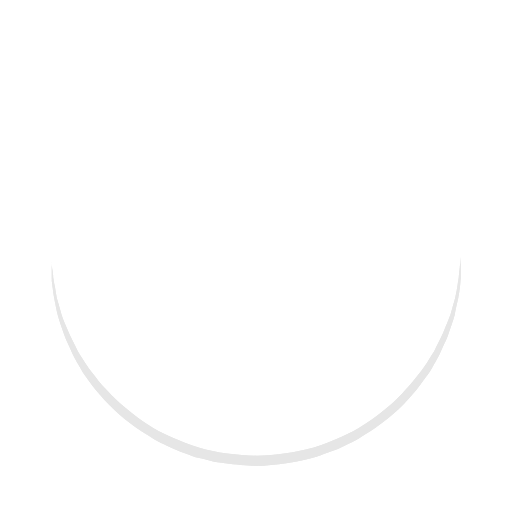
t = 0.00 s
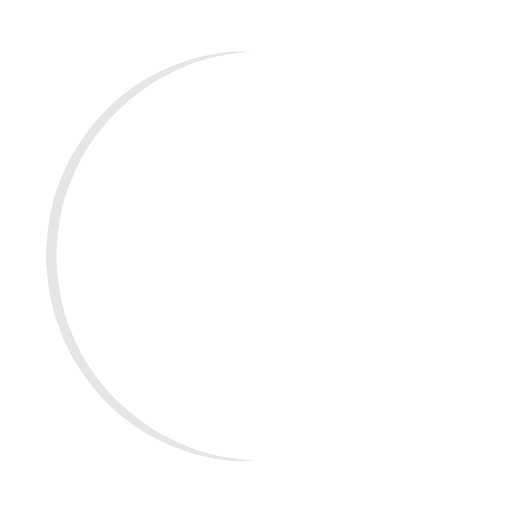
t = 0.25 s
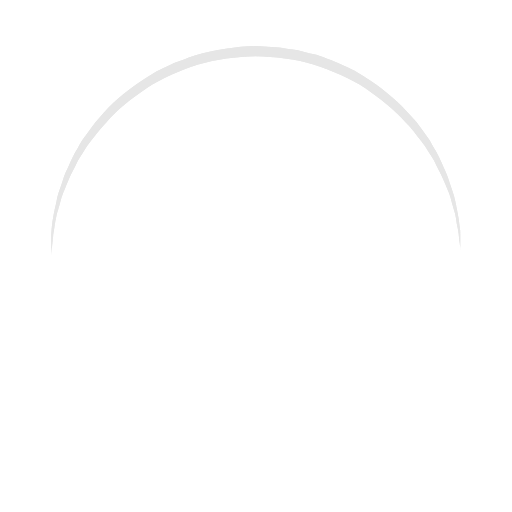
t = 0.50 s
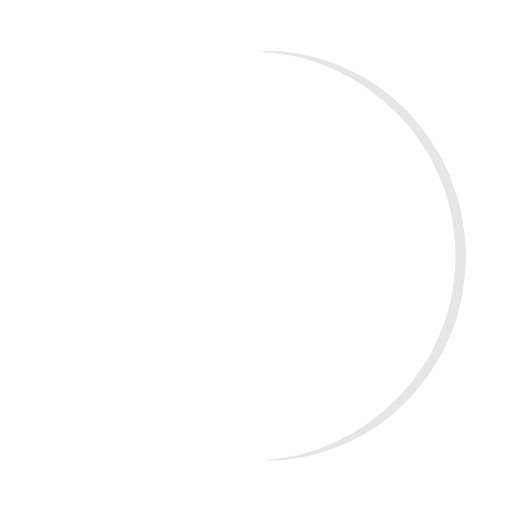
t = 0.75 s

The animated SVG that drew these frames (rendered in a browser with its animation timeline set to each time). Animation: 1 SMIL element (animateTransform=1); one cycle of 1.00 s, repeats indefinitely.

<?xml version="1.0" encoding="utf-8"?><svg width='120px' height='120px' xmlns="http://www.w3.org/2000/svg" viewBox="0 0 100 100" preserveAspectRatio="xMidYMid" class="uil-ring"><rect x="0" y="0" width="100" height="100" fill="none" class="bk"></rect><defs><filter id="uil-ring-shadow" x="-100%" y="-100%" width="300%" height="300%"><feOffset result="offOut" in="SourceGraphic" dx="0" dy="0"></feOffset><feGaussianBlur result="blurOut" in="offOut" stdDeviation="0"></feGaussianBlur><feBlend in="SourceGraphic" in2="blurOut" mode="normal"></feBlend></filter></defs><path d="M10,50c0,0,0,0.5,0.1,1.4c0,0.5,0.1,1,0.2,1.7c0,0.3,0.1,0.7,0.1,1.1c0.1,0.4,0.1,0.8,0.2,1.2c0.2,0.8,0.3,1.8,0.5,2.8 c0.3,1,0.6,2.1,0.9,3.2c0.3,1.1,0.9,2.3,1.4,3.5c0.5,1.2,1.2,2.4,1.8,3.7c0.3,0.6,0.8,1.2,1.2,1.9c0.4,0.6,0.8,1.3,1.3,1.9 c1,1.2,1.9,2.6,3.1,3.7c2.2,2.5,5,4.7,7.9,6.7c3,2,6.5,3.4,10.1,4.6c3.6,1.1,7.5,1.5,11.2,1.6c4-0.1,7.7-0.6,11.3-1.6 c3.6-1.2,7-2.6,10-4.6c3-2,5.8-4.2,7.9-6.7c1.2-1.2,2.1-2.5,3.1-3.7c0.5-0.6,0.9-1.3,1.3-1.9c0.4-0.6,0.8-1.3,1.2-1.9 c0.6-1.3,1.3-2.5,1.8-3.7c0.5-1.2,1-2.4,1.4-3.5c0.3-1.1,0.6-2.2,0.9-3.2c0.2-1,0.4-1.9,0.5-2.8c0.1-0.4,0.1-0.8,0.2-1.2 c0-0.4,0.1-0.7,0.1-1.1c0.1-0.7,0.1-1.2,0.2-1.7C90,50.5,90,50,90,50s0,0.5,0,1.4c0,0.5,0,1,0,1.7c0,0.3,0,0.7,0,1.1 c0,0.4-0.1,0.8-0.1,1.2c-0.1,0.9-0.2,1.8-0.4,2.8c-0.2,1-0.5,2.1-0.7,3.3c-0.3,1.2-0.8,2.4-1.2,3.7c-0.2,0.7-0.5,1.3-0.8,1.9 c-0.3,0.7-0.6,1.3-0.9,2c-0.3,0.7-0.7,1.3-1.1,2c-0.4,0.7-0.7,1.4-1.2,2c-1,1.3-1.9,2.7-3.1,4c-2.2,2.7-5,5-8.1,7.1 c-0.8,0.5-1.6,1-2.4,1.5c-0.8,0.5-1.7,0.9-2.6,1.3L66,87.7l-1.4,0.5c-0.9,0.3-1.8,0.7-2.8,1c-3.8,1.1-7.9,1.7-11.8,1.8L47,90.8 c-1,0-2-0.2-3-0.3l-1.5-0.2l-0.7-0.1L41.1,90c-1-0.3-1.9-0.5-2.9-0.7c-0.9-0.3-1.9-0.7-2.8-1L34,87.7l-1.3-0.6 c-0.9-0.4-1.8-0.8-2.6-1.3c-0.8-0.5-1.6-1-2.4-1.5c-3.1-2.1-5.9-4.5-8.1-7.1c-1.2-1.2-2.1-2.7-3.1-4c-0.5-0.6-0.8-1.4-1.2-2 c-0.4-0.7-0.8-1.3-1.1-2c-0.3-0.7-0.6-1.3-0.9-2c-0.3-0.7-0.6-1.3-0.8-1.9c-0.4-1.3-0.9-2.5-1.2-3.7c-0.3-1.2-0.5-2.3-0.7-3.3 c-0.2-1-0.3-2-0.4-2.8c-0.1-0.4-0.1-0.8-0.1-1.2c0-0.4,0-0.7,0-1.1c0-0.7,0-1.2,0-1.7C10,50.5,10,50,10,50z" fill="#E6E6E6" filter="url(#uil-ring-shadow)"><animateTransform attributeName="transform" type="rotate" from="0 50 50" to="360 50 50" repeatCount="indefinite" dur="1s"></animateTransform></path></svg>